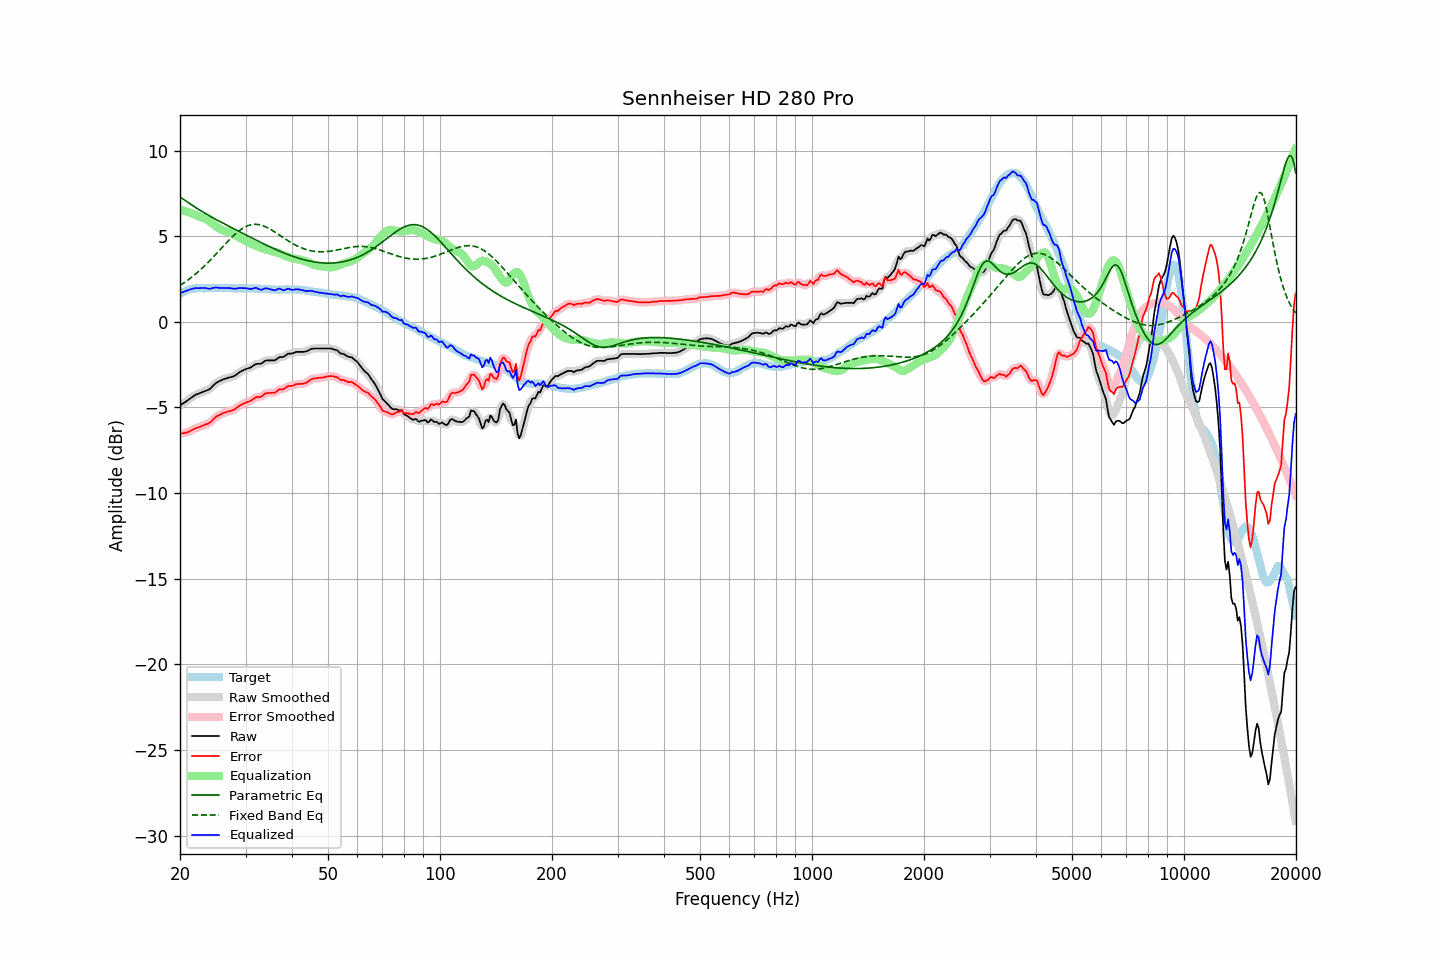

Source data for this figure (header and first rows):
frequency, raw, error, smoothed, error_smoothed, equalization, parametric_eq, fixed_band_eq, equalized_raw, equalized_smoothed, target
20.00, -4.87, -6.53, -4.87, -6.52, 6.54, 7.29, 2.12, 1.67, 1.67, 1.65
20.20, -4.81, -6.52, -4.82, -6.52, 6.52, 7.23, 2.18, 1.71, 1.71, 1.70
20.40, -4.75, -6.50, -4.76, -6.50, 6.50, 7.16, 2.25, 1.74, 1.74, 1.75
20.61, -4.70, -6.48, -4.69, -6.48, 6.47, 7.10, 2.31, 1.78, 1.78, 1.78
20.81, -4.63, -6.46, -4.63, -6.46, 6.44, 7.03, 2.38, 1.81, 1.81, 1.83
21.02, -4.56, -6.44, -4.57, -6.43, 6.41, 6.97, 2.44, 1.85, 1.84, 1.87
21.23, -4.50, -6.40, -4.50, -6.39, 6.38, 6.90, 2.52, 1.88, 1.88, 1.89
21.44, -4.43, -6.34, -4.43, -6.35, 6.35, 6.84, 2.59, 1.91, 1.91, 1.91
21.66, -4.37, -6.30, -4.37, -6.29, 6.30, 6.78, 2.66, 1.94, 1.94, 1.93
21.87, -4.30, -6.24, -4.30, -6.25, 6.26, 6.72, 2.74, 1.96, 1.96, 1.94
22.09, -4.24, -6.20, -4.25, -6.21, 6.22, 6.66, 2.82, 1.97, 1.97, 1.96
22.31, -4.21, -6.18, -4.21, -6.18, 6.18, 6.60, 2.90, 1.96, 1.97, 1.97
22.54, -4.18, -6.15, -4.17, -6.14, 6.14, 6.54, 2.98, 1.96, 1.97, 1.97
22.76, -4.13, -6.10, -4.14, -6.10, 6.11, 6.48, 3.07, 1.97, 1.97, 1.97
22.99, -4.09, -6.06, -4.10, -6.06, 6.07, 6.43, 3.15, 1.98, 1.98, 1.96
23.22, -4.06, -6.03, -4.06, -6.02, 6.04, 6.37, 3.24, 1.97, 1.98, 1.96
23.45, -4.02, -5.99, -4.03, -5.99, 5.99, 6.31, 3.33, 1.97, 1.96, 1.96
23.69, -3.99, -5.97, -4.00, -5.96, 5.94, 6.26, 3.43, 1.95, 1.95, 1.97
23.92, -3.95, -5.92, -3.95, -5.92, 5.88, 6.21, 3.52, 1.93, 1.94, 1.97
24.16, -3.88, -5.85, -3.88, -5.85, 5.82, 6.15, 3.62, 1.94, 1.94, 1.97
24.40, -3.78, -5.76, -3.79, -5.76, 5.75, 6.10, 3.71, 1.97, 1.96, 1.98
24.65, -3.70, -5.67, -3.69, -5.67, 5.68, 6.05, 3.81, 1.98, 1.99, 1.97
24.89, -3.60, -5.57, -3.61, -5.58, 5.61, 6.00, 3.91, 2.00, 2.00, 1.97
25.14, -3.53, -5.50, -3.54, -5.51, 5.54, 5.95, 4.01, 2.00, 2.00, 1.97
25.39, -3.48, -5.46, -3.48, -5.46, 5.47, 5.89, 4.12, 1.99, 1.99, 1.98
25.65, -3.44, -5.43, -3.44, -5.41, 5.41, 5.84, 4.22, 1.97, 1.98, 1.98
25.91, -3.40, -5.37, -3.40, -5.37, 5.37, 5.80, 4.32, 1.97, 1.97, 1.97
26.16, -3.35, -5.32, -3.36, -5.33, 5.33, 5.75, 4.42, 1.98, 1.97, 1.97
26.43, -3.32, -5.30, -3.32, -5.29, 5.30, 5.70, 4.52, 1.98, 1.98, 1.97
26.69, -3.29, -5.27, -3.29, -5.26, 5.27, 5.65, 4.62, 1.98, 1.98, 1.97
26.96, -3.26, -5.24, -3.27, -5.24, 5.24, 5.60, 4.72, 1.98, 1.97, 1.97
27.23, -3.24, -5.22, -3.24, -5.21, 5.21, 5.55, 4.82, 1.96, 1.97, 1.97
27.50, -3.21, -5.19, -3.22, -5.19, 5.17, 5.50, 4.91, 1.96, 1.95, 1.97
27.77, -3.18, -5.14, -3.19, -5.15, 5.13, 5.45, 5.00, 1.95, 1.94, 1.96
28.05, -3.15, -5.11, -3.14, -5.10, 5.08, 5.41, 5.09, 1.93, 1.94, 1.96
28.33, -3.08, -5.03, -3.08, -5.04, 5.03, 5.36, 5.18, 1.95, 1.95, 1.95
28.62, -3.02, -4.97, -3.02, -4.97, 4.97, 5.31, 5.26, 1.96, 1.96, 1.95
28.90, -2.94, -4.90, -2.95, -4.90, 4.92, 5.26, 5.33, 1.97, 1.97, 1.96
29.19, -2.89, -4.85, -2.89, -4.85, 4.87, 5.21, 5.40, 1.97, 1.97, 1.95
29.48, -2.84, -4.80, -2.84, -4.80, 4.81, 5.17, 5.46, 1.97, 1.97, 1.96
29.78, -2.80, -4.76, -2.80, -4.76, 4.77, 5.12, 5.51, 1.96, 1.97, 1.95
30.08, -2.76, -4.72, -2.76, -4.72, 4.72, 5.07, 5.56, 1.96, 1.96, 1.96
30.38, -2.72, -4.68, -2.73, -4.68, 4.67, 5.02, 5.60, 1.95, 1.94, 1.95
30.68, -2.69, -4.65, -2.70, -4.65, 4.62, 4.98, 5.64, 1.93, 1.93, 1.95
30.99, -2.66, -4.62, -2.66, -4.60, 4.58, 4.93, 5.66, 1.92, 1.92, 1.95
31.30, -2.61, -4.55, -2.60, -4.54, 4.54, 4.88, 5.68, 1.93, 1.94, 1.94
31.61, -2.53, -4.48, -2.54, -4.48, 4.50, 4.83, 5.69, 1.97, 1.96, 1.94
31.93, -2.48, -4.42, -2.49, -4.42, 4.46, 4.79, 5.69, 1.98, 1.97, 1.94
32.24, -2.45, -4.39, -2.46, -4.40, 4.42, 4.74, 5.69, 1.96, 1.96, 1.93
32.57, -2.45, -4.39, -2.45, -4.39, 4.37, 4.69, 5.67, 1.92, 1.92, 1.93
32.89, -2.45, -4.38, -2.44, -4.37, 4.33, 4.65, 5.66, 1.87, 1.89, 1.93
33.22, -2.41, -4.33, -2.40, -4.33, 4.29, 4.60, 5.63, 1.88, 1.89, 1.92
33.55, -2.34, -4.26, -2.35, -4.26, 4.26, 4.56, 5.60, 1.91, 1.91, 1.92
33.89, -2.27, -4.19, -2.29, -4.20, 4.23, 4.51, 5.56, 1.96, 1.94, 1.91
34.23, -2.25, -4.17, -2.26, -4.17, 4.21, 4.47, 5.51, 1.96, 1.95, 1.91
34.57, -2.25, -4.16, -2.25, -4.15, 4.18, 4.42, 5.47, 1.93, 1.94, 1.90
34.92, -2.25, -4.16, -2.25, -4.15, 4.16, 4.38, 5.42, 1.90, 1.90, 1.90
35.27, -2.25, -4.15, -2.26, -4.15, 4.13, 4.33, 5.36, 1.88, 1.87, 1.89
35.62, -2.25, -4.15, -2.26, -4.15, 4.11, 4.29, 5.30, 1.85, 1.85, 1.89
35.97, -2.25, -4.14, -2.23, -4.12, 4.09, 4.25, 5.24, 1.83, 1.85, 1.89
... 635 more rows
